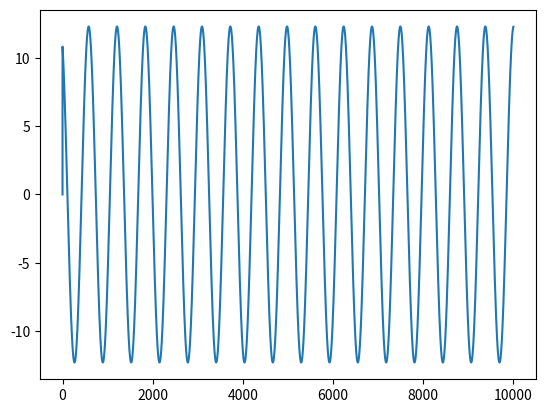

Write the Python code that produced this figure.
import numpy as np
import matplotlib.pyplot as plt

def fgrosse (fo,p,alpha,xM):
    distance = xtodistance(xM,p)
    fgross = fo * np.exp(-(alpha * distance ** 2))
    return fgross

def frückstell (wo,m,xauslenkung):
    force = -wo**2*m*xauslenkung
    return force

def velocitytostrecke(deltat,v):
    deltas = deltat*v
    return deltas

def xtodistance(x,p):
    distance = np.sqrt(x**2+p**2)
    return distance

m = 1
p = 50
wo = 1
f0 = 100
alpha = 1/1000

Mvelocity = 20
Mx = -200

mx = 0
mvelocity = 0

tges = 200
deltat = 10**-2
tvorAusgabe = 100
tAbstand = 1
iterations = tges/deltat

mxarray = np.zeros(int(tvorAusgabe/deltat))
Mxarray = np.zeros(int(tvorAusgabe/deltat))
frmax = 0
fgmax = 0
xmax = 0

for i in range(int(iterations)):
    Mvelocity = Mvelocity
    Mx += velocitytostrecke(deltat,Mvelocity)

    mforce1 = fgrosse(f0,p,alpha,Mx)
    mforce2 = frückstell(wo,m,mx)
    mforce = mforce1+mforce2
    mvelocity += deltat*mforce/m
    mx += deltat*mvelocity

    if mforce2 > frmax:
        frmax = mforce2

    if mforce1 > fgmax:
        fgmax = mforce1

    if (i > (iterations-tvorAusgabe/deltat)):
        if mx > xmax:
            xmax = mx
        if i % 1 == 0:
            mxarray[i-(int(iterations-tvorAusgabe/deltat))] = mx
            Mxarray[i-(int(iterations-tvorAusgabe/deltat))] = Mx
        if i%1000 == 0:
            print('mx: ' + str(mx))
            print('Mx: ' + str(Mx))
            print('mv: ' + str(mvelocity))
            print('mforce: ' + str(mforce))
            print('rückstellkraft: ' + str(mforce2))
            print('fgross: ' + str(mforce1))
            print('maximale rückstellkraft: ' +  str(frmax))
            print('maximale abstoßungskraft: ' + str(fgmax))



beta = alpha*Mvelocity**2
F0 = f0*np.exp(-alpha*p**2)

amplitude = F0/(m*wo)*(np.pi/beta)**0.5*np.exp(-(wo**2)/(4*beta))

print('Amplitude nach Simulation: ' + str(xmax))
print('Amplitude sollte sein: ' + str(amplitude))


plt.plot(mxarray)
plt.show()

#plt.plot(Mxarray)
#plt.ylim(Mxarray[1],Mxarray[-1])
#plt.show()